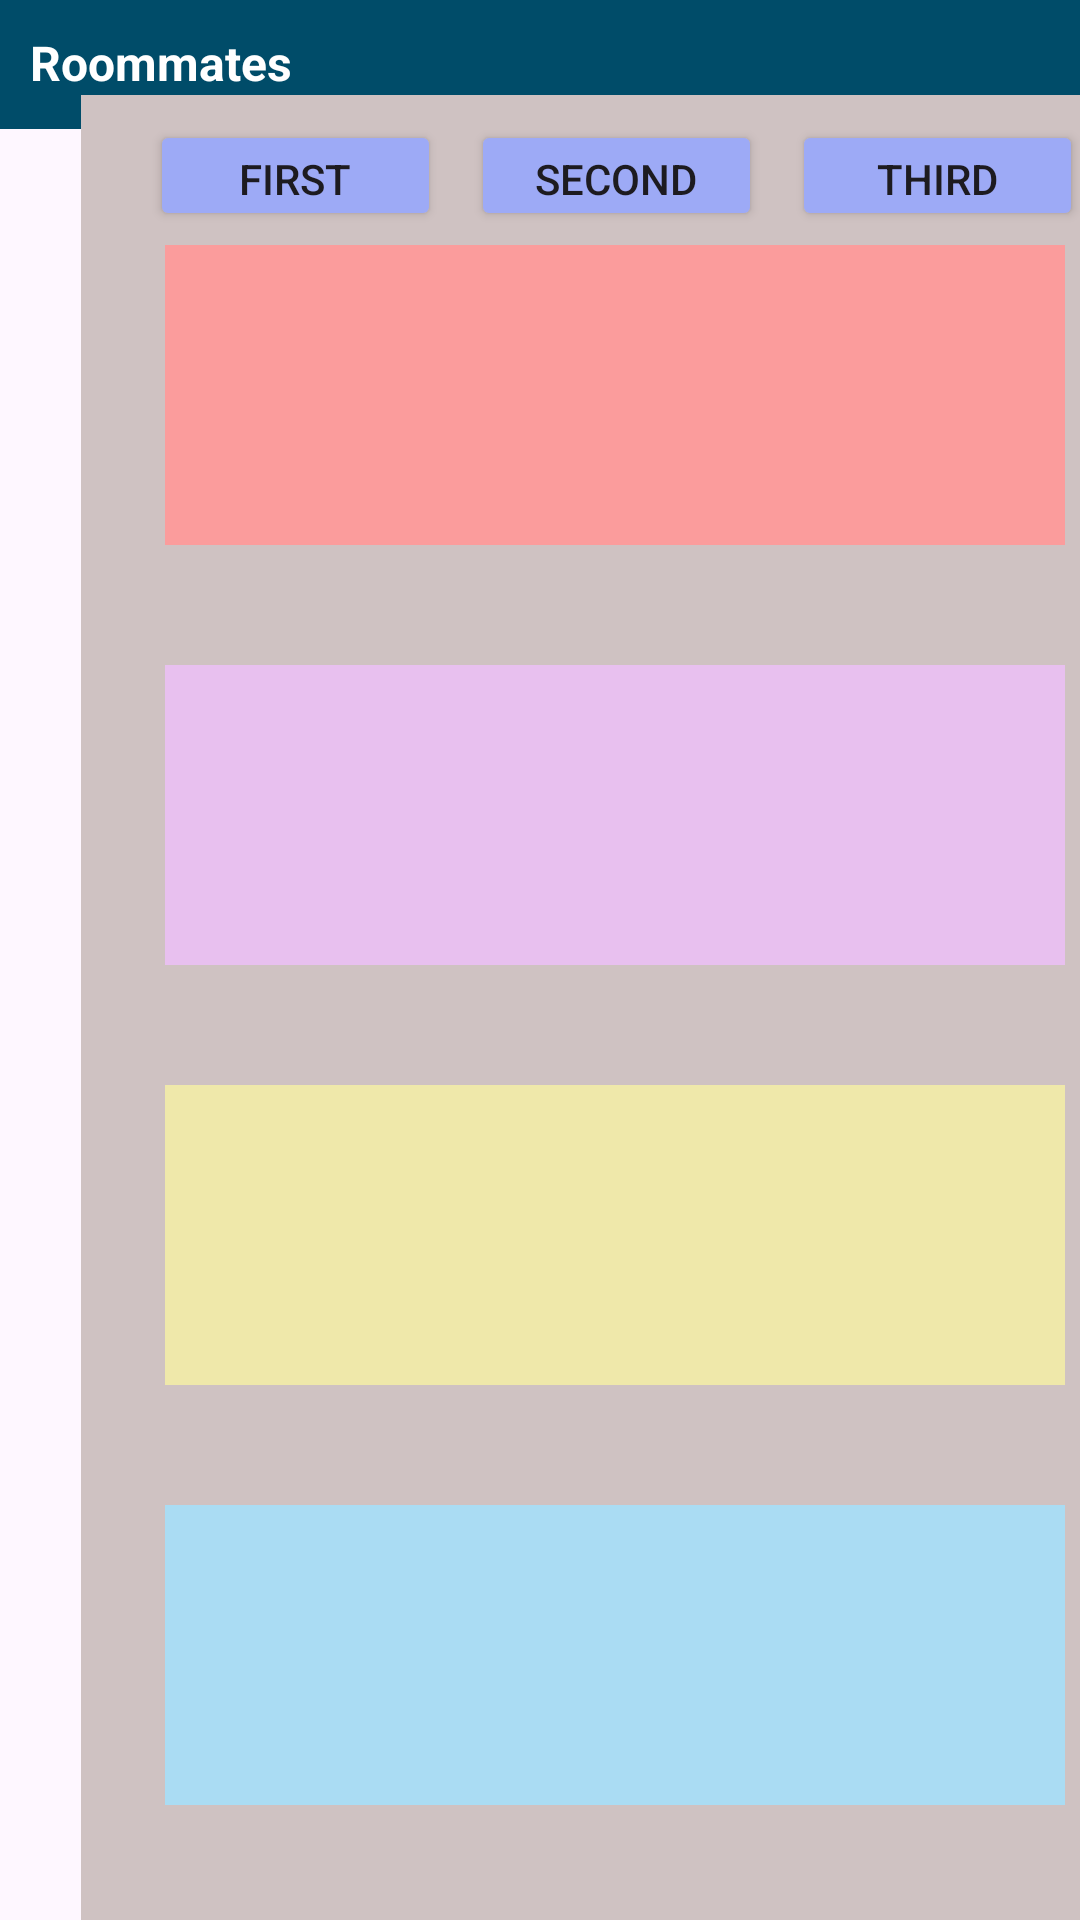

Produce the Android XML layout that renders to this screen, including the resource entries it uses.
<!-- AndroidManifest.xml: application theme Theme.Material3.Light -->
<!-- res/layout/activity_roommates_submenu.xml -->
<?xml version="1.0" encoding="utf-8"?>
<androidx.constraintlayout.widget.ConstraintLayout xmlns:android="http://schemas.android.com/apk/res/android"
    xmlns:app="http://schemas.android.com/apk/res-auto"
    xmlns:tools="http://schemas.android.com/tools"
    android:layout_width="match_parent"
    android:layout_height="match_parent"
    tools:context=".RoommatesSubmenu">

    <TextView
        android:id="@+id/textView27"
        android:layout_width="fill_parent"
        android:layout_height="43dp"
        android:background="@color/material_dynamic_primary30"
        app:layout_constraintEnd_toEndOf="parent"
        app:layout_constraintTop_toTopOf="parent" />

    <TextView
        android:id="@+id/textView28"
        android:layout_width="wrap_content"
        android:layout_height="wrap_content"
        android:layout_marginStart="10dp"
        android:layout_marginTop="10dp"
        android:text="Roommates"
        android:textColor="@color/white"
        android:textSize="16sp"
        android:textStyle="bold"
        app:layout_constraintStart_toStartOf="@+id/textView27"
        app:layout_constraintTop_toTopOf="parent" />

    <TextView
        android:id="@+id/textView34"
        android:layout_width="356dp"
        android:layout_height="620dp"
        android:layout_marginStart="27dp"
        android:layout_marginTop="32dp"
        android:layout_marginEnd="27dp"
        android:layout_marginBottom="32dp"
        android:background="#CFC2C2"
        app:layout_constraintBottom_toBottomOf="parent"
        app:layout_constraintEnd_toEndOf="parent"
        app:layout_constraintHorizontal_bias="0.0"
        app:layout_constraintStart_toStartOf="parent"
        app:layout_constraintTop_toBottomOf="@+id/textView27" />

    <ImageButton
        android:id="@+id/homeBtn"
        android:layout_width="51dp"
        android:layout_height="43dp"
        android:background="@drawable/home_circle"
        app:layout_constraintEnd_toEndOf="parent"
        app:layout_constraintTop_toTopOf="parent" />

    <TextView
        android:id="@+id/Profile1"
        android:layout_width="300dp"
        android:layout_height="100dp"
        android:layout_marginTop="50dp"
        android:background="#FB9C9C"
        app:layout_constraintEnd_toEndOf="@+id/textView34"
        app:layout_constraintStart_toStartOf="@+id/textView34"
        app:layout_constraintTop_toTopOf="@+id/textView34" />

    <TextView
        android:id="@+id/Profile2"
        android:layout_width="300dp"
        android:layout_height="100dp"
        android:layout_marginTop="40dp"
        android:background="#E8C0EF"
        app:layout_constraintEnd_toEndOf="@+id/textView34"
        app:layout_constraintStart_toStartOf="@+id/textView34"
        app:layout_constraintTop_toBottomOf="@+id/Profile1" />

    <TextView
        android:id="@+id/Profile3"
        android:layout_width="300dp"
        android:layout_height="100dp"
        android:layout_marginTop="40dp"
        android:background="#EFE8AA"
        app:layout_constraintEnd_toEndOf="@+id/textView34"
        app:layout_constraintStart_toStartOf="@+id/textView34"
        app:layout_constraintTop_toBottomOf="@+id/Profile2" />

    <TextView
        android:id="@+id/Profile4"
        android:layout_width="300dp"
        android:layout_height="100dp"
        android:layout_marginTop="40dp"
        android:background="#AADCF3"
        app:layout_constraintEnd_toEndOf="@+id/textView34"
        app:layout_constraintStart_toStartOf="@+id/textView34"
        app:layout_constraintTop_toBottomOf="@+id/Profile3" />

    <ImageButton
        android:id="@+id/btn1"
        android:layout_width="70dp"
        android:layout_height="70dp"
        android:layout_marginStart="20dp"
        android:background="@drawable/account_circle"
        android:backgroundTint="#3E2D2D"
        app:layout_constraintBottom_toBottomOf="@+id/Profile1"
        app:layout_constraintStart_toStartOf="@+id/Profile1"
        app:layout_constraintTop_toTopOf="@+id/Profile1" />

    <ImageButton
        android:id="@+id/btn2"
        android:layout_width="70dp"
        android:layout_height="70dp"
        android:layout_marginStart="20dp"
        android:background="@drawable/account_circle"
        android:backgroundTint="#3E2D2D"
        app:layout_constraintBottom_toBottomOf="@+id/Profile2"
        app:layout_constraintStart_toStartOf="@+id/Profile2"
        app:layout_constraintTop_toTopOf="@+id/Profile2" />

    <ImageButton
        android:id="@+id/btn3"
        android:layout_width="70dp"
        android:layout_height="70dp"
        android:layout_marginStart="20dp"
        android:background="@drawable/account_circle"
        android:backgroundTint="#3E2D2D"
        app:layout_constraintBottom_toBottomOf="@+id/Profile3"
        app:layout_constraintStart_toStartOf="@+id/Profile3"
        app:layout_constraintTop_toTopOf="@+id/Profile3" />

    <ImageButton
        android:id="@+id/btn4"
        android:layout_width="70dp"
        android:layout_height="70dp"
        android:layout_marginStart="20dp"
        android:background="@drawable/account_circle"
        android:backgroundTint="#3E2D2D"
        app:layout_constraintBottom_toBottomOf="@+id/Profile4"
        app:layout_constraintStart_toStartOf="@+id/Profile4"
        app:layout_constraintTop_toTopOf="@+id/Profile4" />

    <TextView
        android:id="@+id/t1"
        android:layout_width="180dp"
        android:layout_height="30dp"
        android:layout_marginTop="15dp"
        android:layout_marginEnd="15dp"
        android:textAlignment="center"
        android:textSize="18sp"
        android:textStyle="bold"
        app:layout_constraintEnd_toEndOf="@+id/Profile1"
        app:layout_constraintTop_toTopOf="@+id/Profile1" />

    <TextView
        android:id="@+id/t2"
        android:layout_width="180dp"
        android:layout_height="30dp"
        android:layout_marginTop="10dp"
        android:layout_marginEnd="15dp"
        android:textAlignment="center"
        android:textSize="18sp"
        android:textStyle="bold"
        app:layout_constraintEnd_toEndOf="@+id/Profile1"
        app:layout_constraintTop_toBottomOf="@+id/t1" />

    <TextView
        android:id="@+id/t3"
        android:layout_width="180dp"
        android:layout_height="30dp"
        android:layout_marginTop="15dp"
        android:layout_marginEnd="15dp"
        android:textAlignment="center"
        android:textSize="18sp"
        android:textStyle="bold"
        app:layout_constraintEnd_toEndOf="@+id/Profile2"
        app:layout_constraintTop_toTopOf="@+id/Profile2" />

    <TextView
        android:id="@+id/t4"
        android:layout_width="180dp"
        android:layout_height="30dp"
        android:layout_marginTop="10dp"
        android:layout_marginEnd="15dp"
        android:textAlignment="center"
        android:textSize="18sp"
        android:textStyle="bold"
        app:layout_constraintEnd_toEndOf="@+id/Profile2"
        app:layout_constraintTop_toBottomOf="@+id/t3" />

    <TextView
        android:id="@+id/t5"
        android:layout_width="180dp"
        android:layout_height="30dp"
        android:layout_marginTop="15dp"
        android:layout_marginEnd="15dp"
        android:textAlignment="center"
        android:textSize="18sp"
        android:textStyle="bold"
        app:layout_constraintEnd_toEndOf="@+id/Profile3"
        app:layout_constraintTop_toTopOf="@+id/Profile3" />

    <TextView
        android:id="@+id/t6"
        android:layout_width="180dp"
        android:layout_height="30dp"
        android:layout_marginTop="10dp"
        android:layout_marginEnd="15dp"
        android:textAlignment="center"
        android:textSize="18sp"
        android:textStyle="bold"
        app:layout_constraintEnd_toEndOf="@+id/Profile3"
        app:layout_constraintTop_toBottomOf="@+id/t5" />

    <TextView
        android:id="@+id/t7"
        android:layout_width="180dp"
        android:layout_height="30dp"
        android:layout_marginTop="15dp"
        android:layout_marginEnd="15dp"
        android:textAlignment="center"
        android:textSize="18sp"
        android:textStyle="bold"
        app:layout_constraintEnd_toEndOf="@+id/Profile4"
        app:layout_constraintTop_toTopOf="@+id/Profile4" />

    <TextView
        android:id="@+id/t8"
        android:layout_width="180dp"
        android:layout_height="30dp"
        android:layout_marginTop="10dp"
        android:layout_marginEnd="15dp"
        android:textAlignment="center"
        android:textSize="18sp"
        android:textStyle="bold"
        app:layout_constraintEnd_toEndOf="@+id/Profile4"
        app:layout_constraintTop_toBottomOf="@+id/t7" />

    <Button
        android:id="@+id/but1"
        android:layout_width="97dp"
        android:layout_height="37dp"
        android:layout_marginStart="50dp"
        android:layout_marginTop="40dp"
        android:backgroundTint="#9DAAF6"
        android:text="First"
        app:layout_constraintStart_toStartOf="parent"
        app:layout_constraintTop_toTopOf="parent" />

    <Button
        android:id="@+id/but2"
        android:layout_width="97dp"
        android:layout_height="37dp"
        android:layout_marginStart="10dp"
        android:layout_marginTop="40dp"
        android:backgroundTint="#9DAAF6"
        android:text="Second"
        app:layout_constraintStart_toEndOf="@+id/but1"
        app:layout_constraintTop_toTopOf="parent" />

    <Button
        android:id="@+id/but3"
        android:layout_width="97dp"
        android:layout_height="37dp"
        android:layout_marginStart="10dp"
        android:layout_marginTop="40dp"
        android:backgroundTint="#9DAAF6"
        android:text="Third"
        app:layout_constraintStart_toEndOf="@+id/but2"
        app:layout_constraintTop_toTopOf="parent" />

</androidx.constraintlayout.widget.ConstraintLayout>
<!-- resources referenced by this layout -->
<resources>

  <!-- not gathered from this repository: default colours our renderer supplied (Android Studio template values) -->
  <color name="white">#FFFFFFFF</color>
</resources>
